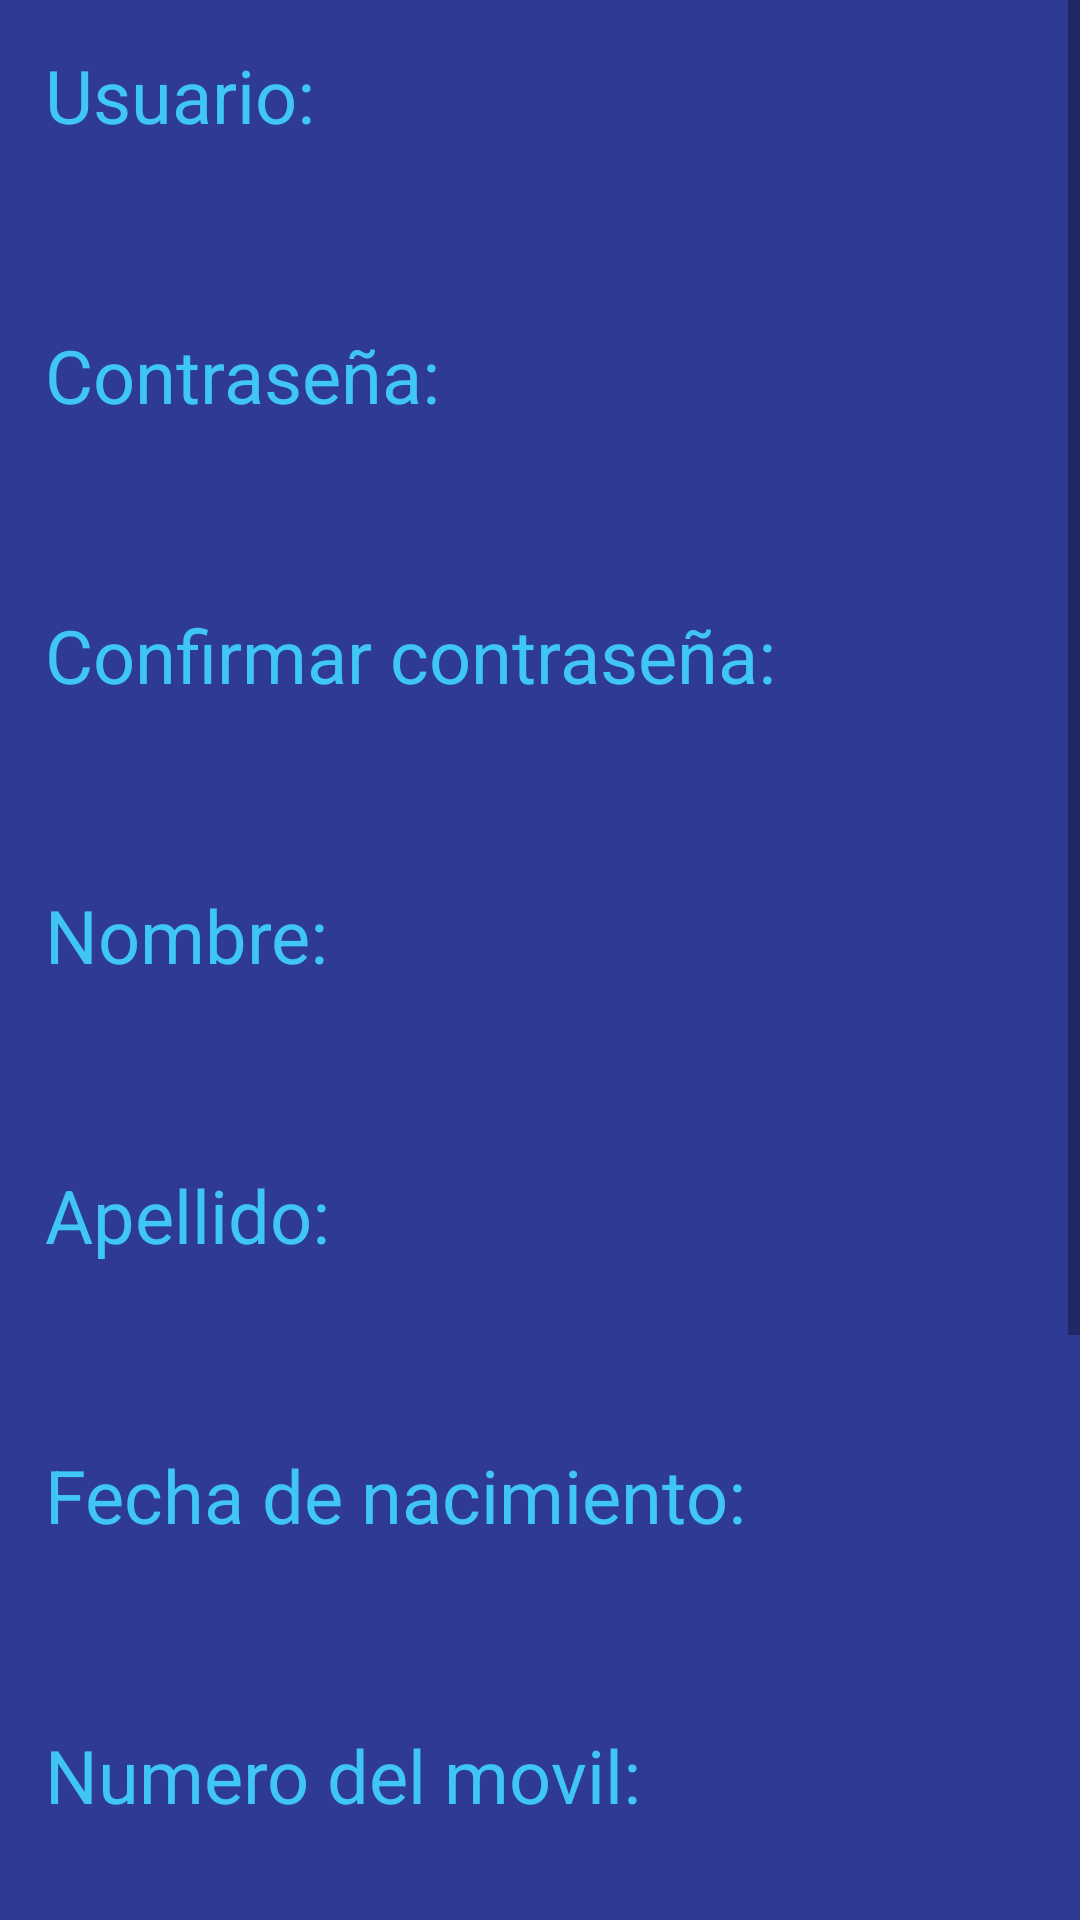

Reconstruct the res/layout file that produces this screen, plus the resources it refers to.
<!-- AndroidManifest.xml: application theme AppTheme -->
<!-- res/layout/activity_registro.xml -->
<?xml version="1.0" encoding="utf-8"?>
<androidx.constraintlayout.widget.ConstraintLayout xmlns:android="http://schemas.android.com/apk/res/android"
    xmlns:app="http://schemas.android.com/apk/res-auto"
    xmlns:tools="http://schemas.android.com/tools"
    android:layout_width="match_parent"
    android:layout_height="match_parent"
    tools:context=".Registro"
    android:background="@color/colorPrimary">

   <ScrollView
       android:layout_width="match_parent"
       android:layout_height="match_parent">

       <LinearLayout
           android:layout_width="match_parent"
           android:layout_height="wrap_content"
           android:layout_margin="15dp"
           android:orientation="vertical">

           <TextView
               android:layout_width="wrap_content"
               android:layout_height="wrap_content"
               style="@style/Label"
               android:text="Usuario:" />

           <EditText
               android:layout_width="match_parent"
               android:layout_height="50dp"
               android:background="@drawable/shape_round"
               android:layout_marginLeft="40dp"
               android:paddingLeft="8dp"
               android:paddingRight="8dp"
               android:inputType="text"
               android:id="@+id/user"/>

           <TextView
               android:layout_width="wrap_content"
               android:layout_height="wrap_content"
               style="@style/Label"
               android:text="Contraseña:"
               android:layout_marginTop="10dp"/>

           <EditText
               android:layout_width="match_parent"
               android:layout_height="50dp"
               android:background="@drawable/shape_round"
               android:layout_marginLeft="40dp"
               android:paddingLeft="8dp"
               android:paddingRight="8dp"
               android:inputType="textPassword"
               android:id="@+id/pass"/>

           <TextView
               android:layout_width="wrap_content"
               android:layout_height="wrap_content"
               style="@style/Label"
               android:text="Confirmar contraseña:"
               android:layout_marginTop="10dp"/>

           <EditText
               android:layout_width="match_parent"
               android:layout_height="50dp"
               android:background="@drawable/shape_round"
               android:layout_marginLeft="40dp"
               android:paddingLeft="8dp"
               android:paddingRight="8dp"
               android:inputType="textPassword"
               android:id="@+id/cpass"/>

           <TextView
               android:layout_width="wrap_content"
               android:layout_height="wrap_content"
               style="@style/Label"
               android:text="Nombre:"
               android:layout_marginTop="10dp"/>

           <EditText
               android:layout_width="match_parent"
               android:layout_height="50dp"
               android:background="@drawable/shape_round"
               android:layout_marginLeft="40dp"
               android:paddingLeft="8dp"
               android:paddingRight="8dp"
               android:inputType="textCapSentences"
               android:id="@+id/name"/>

           <TextView
               android:layout_width="wrap_content"
               android:layout_height="wrap_content"
               style="@style/Label"
               android:text="Apellido:"
               android:layout_marginTop="10dp" />

           <EditText
               android:layout_width="match_parent"
               android:layout_height="50dp"
               android:background="@drawable/shape_round"
               android:layout_marginLeft="40dp"
               android:paddingLeft="8dp"
               android:paddingRight="8dp"
               android:inputType="textCapSentences"
               android:id="@+id/lastName"/>

           <TextView
               android:layout_width="wrap_content"
               android:layout_height="wrap_content"
               style="@style/Label"
               android:text="Fecha de nacimiento:"
               android:layout_marginTop="10dp" />

           <EditText
               android:layout_width="match_parent"
               android:layout_height="50dp"
               android:background="@drawable/shape_round"
               android:layout_marginLeft="40dp"
               android:paddingLeft="8dp"
               android:paddingRight="8dp"
               android:ems="10"
               android:inputType="date"
               android:id="@+id/birthday"/>

           <TextView
               android:layout_width="wrap_content"
               android:layout_height="wrap_content"
               style="@style/Label"
               android:text="Numero del movil:"
               android:layout_marginTop="10dp" />

           <EditText
               android:layout_width="match_parent"
               android:layout_height="50dp"
               android:background="@drawable/shape_round"
               android:layout_marginLeft="40dp"
               android:paddingLeft="8dp"
               android:paddingRight="8dp"
               android:ems="10"
               android:inputType="phone"
               android:id="@+id/phone"/>

           <TextView
               android:layout_width="wrap_content"
               android:layout_height="wrap_content"
               style="@style/Label"
               android:text="Correo electronico:"
               android:layout_marginTop="10dp" />


           <EditText
               android:layout_width="match_parent"
               android:layout_height="50dp"
               android:background="@drawable/shape_round"
               android:layout_marginLeft="40dp"
               android:paddingLeft="8dp"
               android:paddingRight="8dp"
               android:ems="10"
               android:inputType="textEmailAddress"
               android:id="@+id/email"/>


           <TextView
               android:layout_width="wrap_content"
               android:layout_height="wrap_content"
               style="@style/Label"
               android:text="Genero:"
               android:layout_marginTop="10dp"/>

           <RadioGroup
               android:layout_width="match_parent"
               android:layout_height="wrap_content"
               android:orientation="horizontal"
               android:layout_gravity="center">

               <RadioButton
                   android:layout_width="wrap_content"
                   android:layout_height="wrap_content"
                   android:buttonTint="#FFFFFF"
                   android:text="MUJER"
                   android:textColor="@color/colorPresent"
                   android:textColorLink="#FFFFFF"
                   android:textSize="7pt"
                   android:id="@+id/women"/>

               <RadioButton
                   android:layout_width="wrap_content"
                   android:layout_height="wrap_content"
                   android:layout_marginLeft="10dp"
                   android:buttonTint="#FFFFFF"
                   android:text="HOMBRE"
                   android:textColor="@color/colorPresent"
                   android:textSize="7pt"
                   android:id="@+id/man"/>

               <RadioButton
                   android:layout_width="wrap_content"
                   android:layout_height="wrap_content"
                   android:layout_marginLeft="10dp"
                   android:buttonTint="#FFFFFF"
                   android:text="SIN ESPECIFICACIONES"
                   android:textColor="@color/colorPresent"
                   android:textSize="7pt"
                   android:id="@+id/none"/>
           </RadioGroup>

           <Button
               android:layout_width="wrap_content"
               android:layout_height="wrap_content"
               android:id="@+id/continuar"
               android:layout_gravity="center"
               android:layout_marginTop="10dp"
               android:text="CONTINUAR"
               android:background="#241BBF"
               android:textColor="#FFFFFF"
               android:paddingLeft="12dp"
               android:paddingRight="12dp"
               android:textSize="12pt"
               android:layout_marginBottom="15dp"/>

       </LinearLayout>
   </ScrollView>

</androidx.constraintlayout.widget.ConstraintLayout>
<!-- resources referenced by this layout -->
<resources>
  <color name="colorPresent">#3FC6F3</color>
  <color name="colorPrimary">#2F3A94</color>
  <style name="Label">
          <item name="android:textColor">@color/colorPresent</item>
          <item name="android:textSize">12pt</item>
      </style>
  <style name="AppTheme" parent="Theme.AppCompat.Light.NoActionBar">
          
          <item name="colorPrimary">@color/colorPrimary</item>
          <item name="colorPrimaryDark">@color/colorPrimaryDark</item>
          <item name="colorAccent">@color/colorPresent</item>
      </style>
  <color name="colorPrimaryDark">#2F3A94</color>
</resources>
